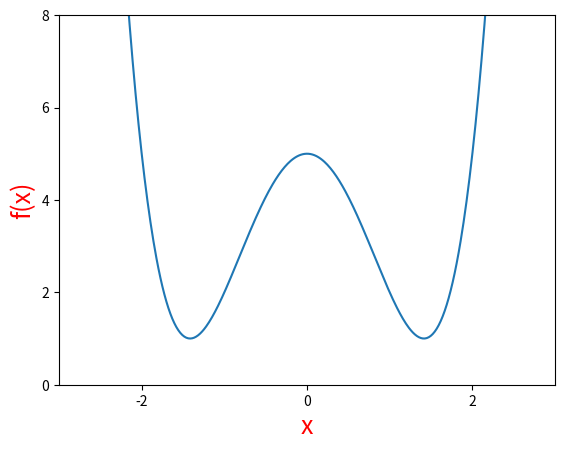
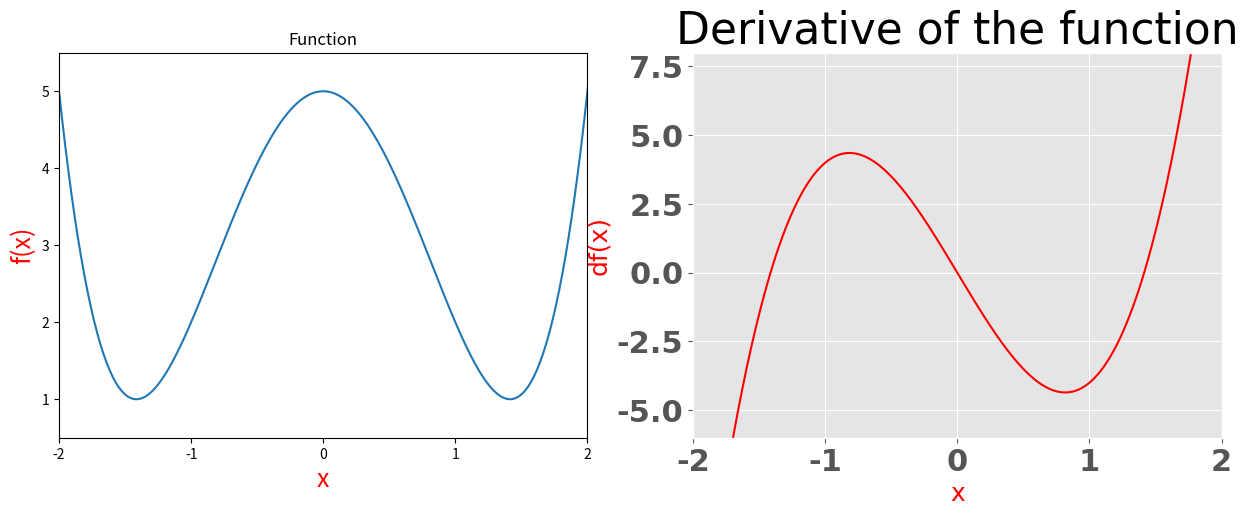
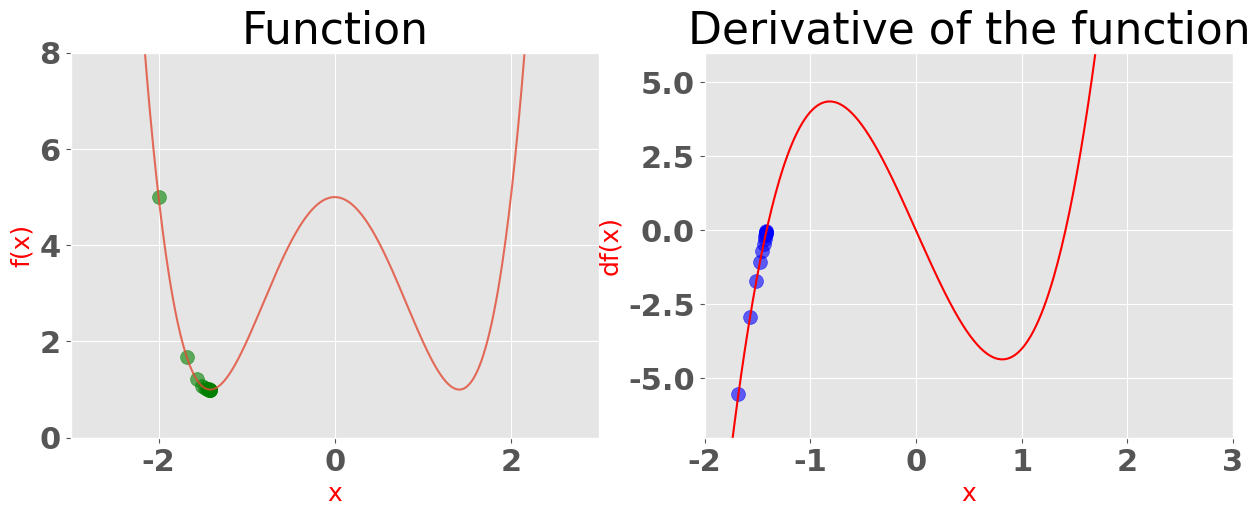

Source code (Python) for these figures, in order:
import matplotlib.pyplot as plt
import numpy as np

%matplotlib inline

def f(x):
    return x**4-(4*x**2)+5

x = np.linspace(start=-3, stop=3, num=500) #returns evenly spaced numbers over specified interval
#print(x)

plt.xlim([-3,3])
plt.ylim([0,8])
plt.xlabel('x', fontsize=18,color='red')
plt.ylabel('f(x)',fontsize=18,color='red')
plt.plot(x,f(x));

def df(x):
    return 4*x**3-8*x

plt.figure(figsize=[15, 5])

#Graph for the function
plt.subplot(1,2,1)
plt.xlim([-2,2])
plt.ylim([0.5,5.5])
plt.title('Function')
plt.xlabel('x', fontsize=18,color='red')
plt.ylabel('f(x)',fontsize=18,color='red')
plt.style.use('ggplot')
font = {'family' : 'normal',
        'weight' : 'bold',
        'size'   : 22}                          
plt.rc('font', **font);
plt.plot(x,f(x));

#Graph for the slope
plt.subplot(1,2,2)
plt.title('Derivative of the function')
plt.xlabel('x', fontsize=18,color='red')
plt.ylabel('df(x)',fontsize=18,color='red')
plt.xlim([-2,2])
plt.ylim([-6,8])
plt.style.use('ggplot')
font = {'family' : 'normal',
        'weight' : 'bold',
        'size'   : 22}                          
plt.rc('font', **font);
plt.plot(x,df(x),color='red');



def gradient_descent(derivate_func,o_start,learningrate, precision,rangevalue):

    start = o_start
    runcount =0


    x_list = [start]
    y_list = [derivate_func(start)]

    #stop the loop once we reach limit
    for i in range(rangevalue):
        previous  = start 
        #calculate the error (if the slope is very high which means it is very far from zero)
        gradient = derivate_func(previous)
        #print('slope at the point ' +str(previous)+' is '+ str(gradient))
        start = previous - learningrate*gradient

        step_size = abs(start-previous)
        x_list.append(start)
        y_list.append(derivate_func(start))
        print(step_size)
        runcount = runcount+1
        if(step_size<precision):break
            
    return start, x_list, y_list
    

 
    


local_min,list_x,list_y = gradient_descent(df,-2,0.02,0.001,1000)
print('local minimum at ', local_min)
print('number of steps ',len(list_x))

plt.figure(figsize=[15, 5])

#Graph for the function
plt.subplot(1,2,1)
plt.xlim([-3,3])
plt.ylim([0,8])
plt.title('Function')
plt.xlabel('x', fontsize=18,color='red')
plt.ylabel('f(x)',fontsize=18,color='red')
plt.style.use('ggplot')
font = {'family' : 'normal',
        'weight' : 'bold',
        'size'   : 22}                          
plt.rc('font', **font);
plt.plot(x,f(x),alpha=0.8);

#Just the below two lines added to superimpose the scatter plot on the existing image
values = np.array(list_x)
plt.scatter(list_x, f(values), color='green', s=100, alpha=0.6) #scatter plot the previous results

#Graph for the slope
plt.subplot(1,2,2)
plt.title('Derivative of the function')
plt.xlabel('x', fontsize=18,color='red')
plt.ylabel('df(x)',fontsize=18,color='red')
plt.xlim([-2,3])
plt.ylim([-7,6])
plt.style.use('ggplot')
font = {'family' : 'normal',
        'weight' : 'bold',
        'size'   : 22}                          
plt.rc('font', **font);
plt.plot(x,df(x),color='red');
plt.scatter(list_x, list_y,color='blue',s=100,alpha=0.6);

